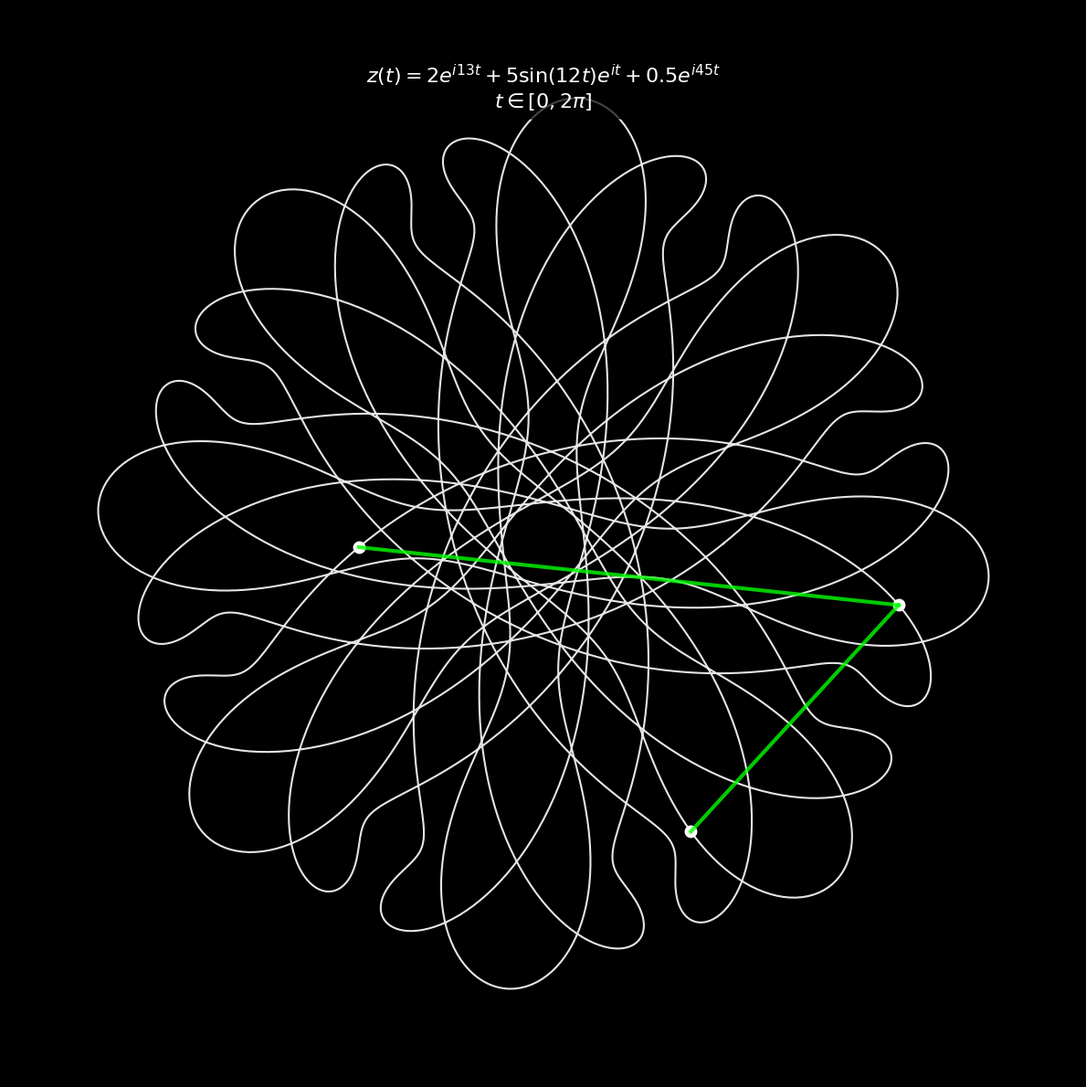
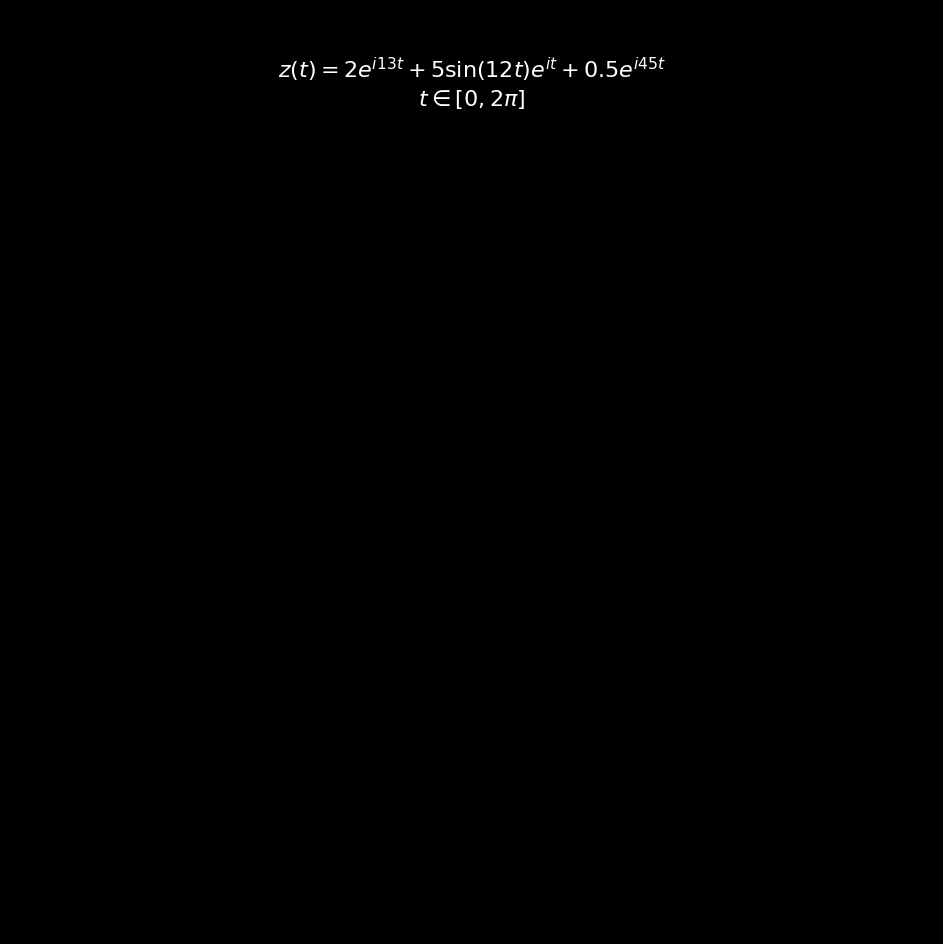

Here is the Python script that generated these plots, in order:
import numpy as np
import matplotlib.pyplot as plt
from matplotlib.animation import FuncAnimation
import matplotlib.patches as patches

def generate_spirograph_pattern():
    """
    Generate the spirograph pattern from the formula:
    z(t) = 2e^(i13t) + 5 sin(12t) e^(it) + 0.5 e^(i45t)
    where t ∈ [0, 2π]
    """
    # Create parameter t from 0 to 2π (reduced for speed)
    t = np.linspace(0, 2*np.pi, 3000)
    
    # Pre-calculate common values for speed
    freq1_t = 13 * t
    freq2_t = 12 * t
    it = 1j * t
    
    # Calculate the complex function
    z = (2 * np.exp(1j * freq1_t) + 
         5 * np.sin(freq2_t) * np.exp(it) + 
         0.5 * np.exp(1j * 45 * t))
    
    # Extract real and imaginary parts
    x = np.real(z)
    y = np.imag(z)
    
    return x, y, t

def create_visualization():
    """Create the complete visualization with the pattern and styling"""
    # Generate the pattern
    x, y, t = generate_spirograph_pattern()
    
    # Create figure with black background
    fig, ax = plt.subplots(figsize=(12, 12))
    ax.set_facecolor('black')
    fig.patch.set_facecolor('black')
    
    # Plot the main pattern in white
    ax.plot(x, y, color='white', linewidth=1.5, alpha=0.9)
    
    # Add dynamic elements (the green lines and white circles)
    # Find interesting points on the curve for the dynamic elements
    idx1 = int(len(t) * 0.3)  # 30% along the curve
    idx2 = int(len(t) * 0.4)  # 40% along the curve
    idx3 = int(len(t) * 0.5)  # 50% along the curve
    
    # Plot white circles at these points
    ax.plot(x[idx1], y[idx1], 'o', color='white', markersize=8, markeredgecolor='white', markeredgewidth=2)
    ax.plot(x[idx2], y[idx2], 'o', color='white', markersize=8, markeredgecolor='white', markeredgewidth=2)
    ax.plot(x[idx3], y[idx3], 'o', color='white', markersize=8, markeredgecolor='white', markeredgewidth=2)
    
    # Draw green lines connecting the circles
    ax.plot([x[idx1], x[idx2]], [y[idx1], y[idx2]], color='lime', linewidth=3, alpha=0.8)
    ax.plot([x[idx2], x[idx3]], [y[idx2], y[idx3]], color='lime', linewidth=3, alpha=0.8)
    
    # Add the mathematical formula as text
    formula_text = r'$z(t) = 2e^{i13t} + 5 \sin(12t) e^{it} + 0.5 e^{i45t}$' + '\n' + r'$t \in [0, 2\pi]$'
    ax.text(0.5, 0.95, formula_text, transform=ax.transAxes, 
            fontsize=16, color='white', ha='center', va='top',
            bbox=dict(boxstyle="round,pad=0.3", facecolor='black', alpha=0.7))
    
    # Set equal aspect ratio and remove axes
    ax.set_aspect('equal')
    ax.axis('off')
    
    # Set plot limits to show the full pattern
    margin = 0.1
    x_range = x.max() - x.min()
    y_range = y.max() - y.min()
    ax.set_xlim(x.min() - margin * x_range, x.max() + margin * x_range)
    ax.set_ylim(y.min() - margin * y_range, y.max() + margin * y_range)
    
    plt.tight_layout()
    return fig, ax

def create_animated_version():
    """Create an animated version showing the curve being drawn"""
    fig, ax = plt.subplots(figsize=(12, 12))
    ax.set_facecolor('black')
    fig.patch.set_facecolor('black')
    
    # Generate the pattern
    x, y, t = generate_spirograph_pattern()
    
    # Initialize empty line
    line, = ax.plot([], [], color='white', linewidth=1.5)
    
    # Set up the plot
    ax.set_aspect('equal')
    ax.axis('off')
    
    # Set plot limits
    margin = 0.1
    x_range = x.max() - x.min()
    y_range = y.max() - y.min()
    ax.set_xlim(x.min() - margin * x_range, x.max() + margin * x_range)
    ax.set_ylim(y.min() - margin * y_range, y.max() + margin * y_range)
    
    # Add formula text
    formula_text = r'$z(t) = 2e^{i13t} + 5 \sin(12t) e^{it} + 0.5 e^{i45t}$' + '\n' + r'$t \in [0, 2\pi]$'
    ax.text(0.5, 0.95, formula_text, transform=ax.transAxes, 
            fontsize=16, color='white', ha='center', va='top',
            bbox=dict(boxstyle="round,pad=0.3", facecolor='black', alpha=0.7))
    
    def animate(frame):
        # Draw the curve up to the current frame
        end_idx = min(frame * step, len(x))
        line.set_data(x[:end_idx], y[:end_idx])
        return line,
    
    # Create animation (faster with fewer frames)
    step = max(1, len(x) // 300)  # Only 300 frames max for speed
    anim = FuncAnimation(fig, animate, frames=300, interval=10, blit=True, repeat=True)
    
    return fig, anim

if __name__ == "__main__":
    # Create static visualization
    print("Creating static spirograph pattern...")
    fig, ax = create_visualization()
    plt.savefig('spirograph_pattern.png', dpi=300, bbox_inches='tight', facecolor='black')
    plt.show()
    
    # Create animated version
    print("Creating animated spirograph pattern...")
    fig_anim, anim = create_animated_version()
    plt.show()
